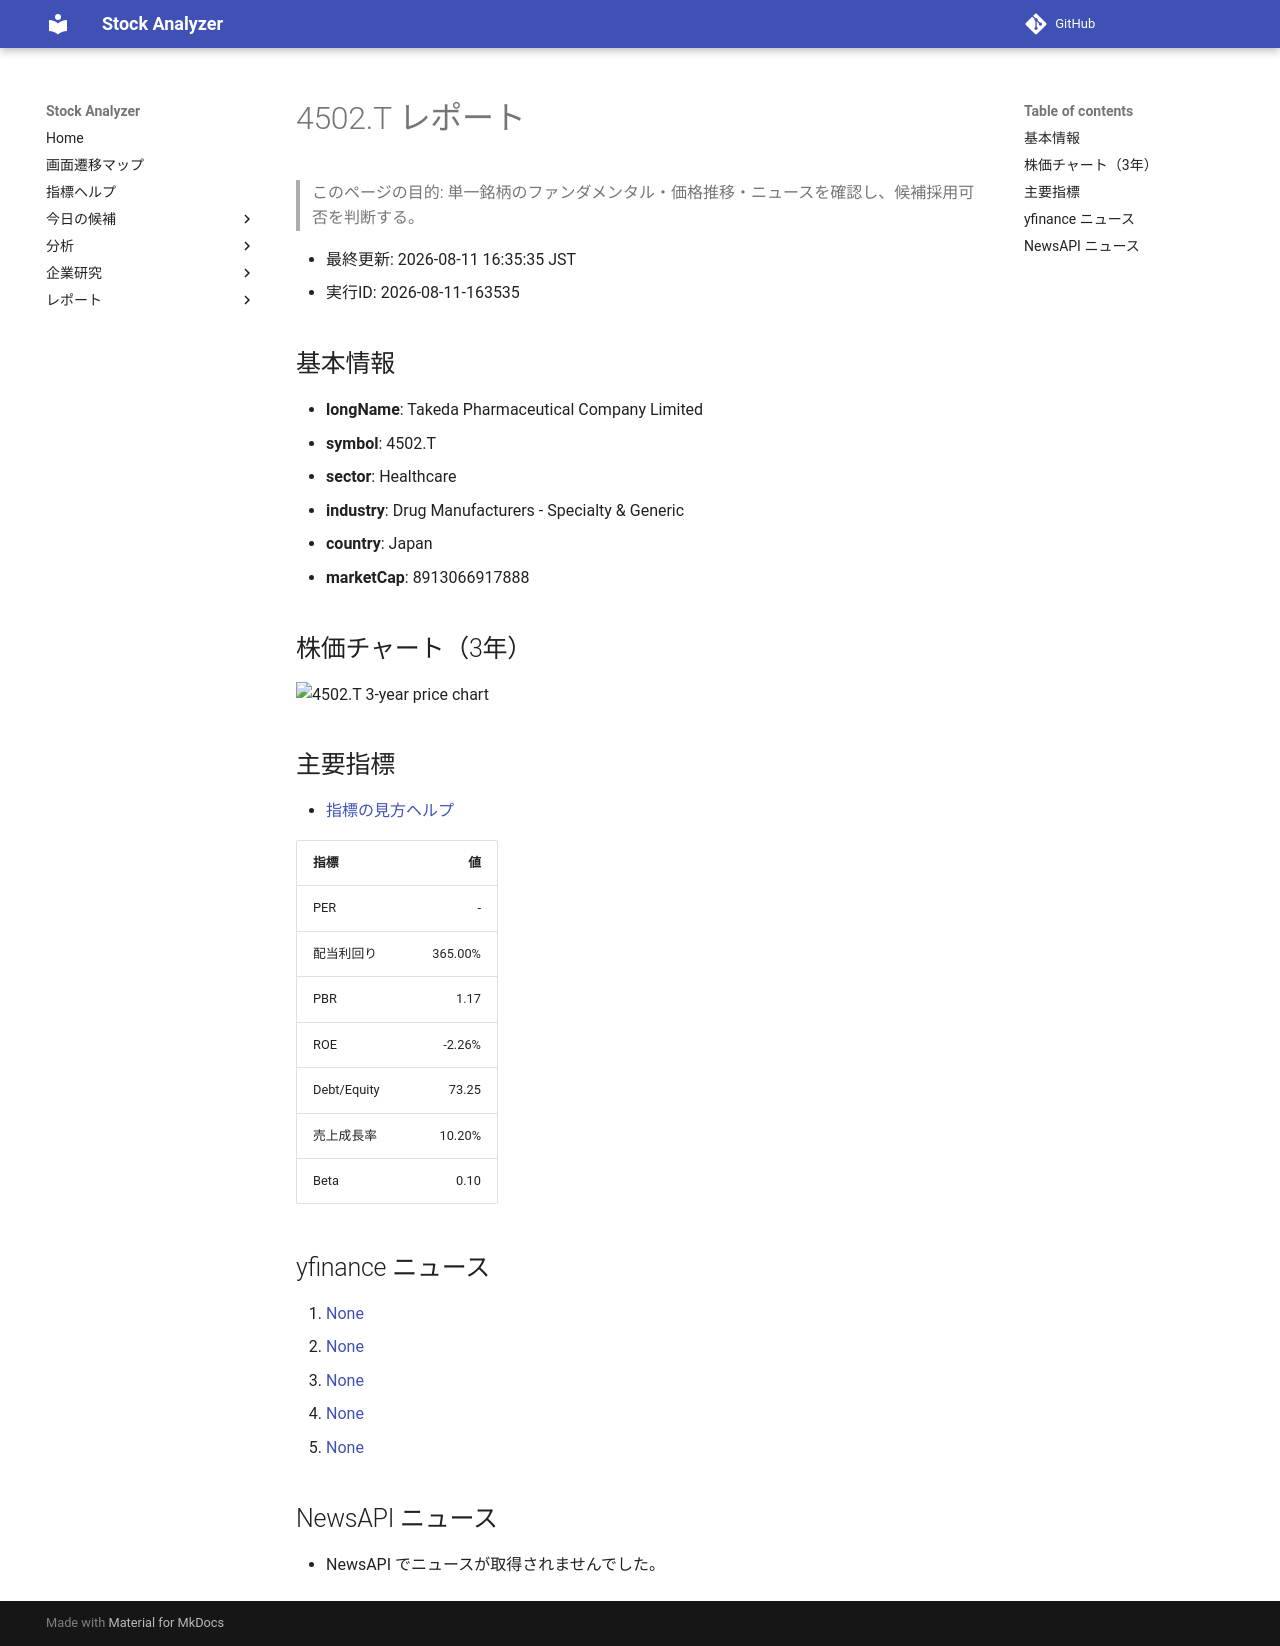

repository: Yumi-note/Making-APP · page: reports/2026-08-11/163535/4502_T/index.html · generator: mkdocs

# 4502.T レポート

> このページの目的: 単一銘柄のファンダメンタル・価格推移・ニュースを確認し、候補採用可否を判断する。

- 最終更新: 2026-08-11 16:35:35 JST
- 実行ID: 2026-08-11-163535

## 基本情報

- **longName**: Takeda Pharmaceutical Company Limited
- **symbol**: 4502.T
- **sector**: Healthcare
- **industry**: Drug Manufacturers - Specialty & Generic
- **country**: Japan
- **marketCap**: 8913066917888

## 株価チャート（3年）

![4502.T 3-year price chart](4502_T_3y.png)

## 主要指標

- [指標の見方ヘルプ](../../../../indicators.md)

| 指標 | 値 |
|---|---:|
| PER | - |
| 配当利回り | 365.00% |
| PBR | 1.17 |
| ROE | -2.26% |
| Debt/Equity | 73.25 |
| 売上成長率 | 10.20% |
| Beta | 0.10 |

## yfinance ニュース

1. [None](None)
2. [None](None)
3. [None](None)
4. [None](None)
5. [None](None)

## NewsAPI ニュース

- NewsAPI でニュースが取得されませんでした。
